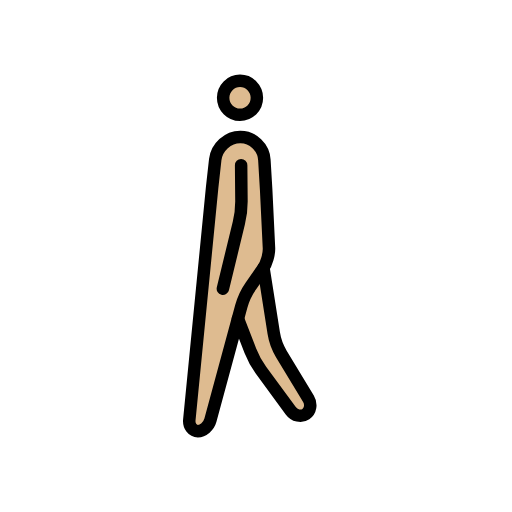
t = 0.00 s
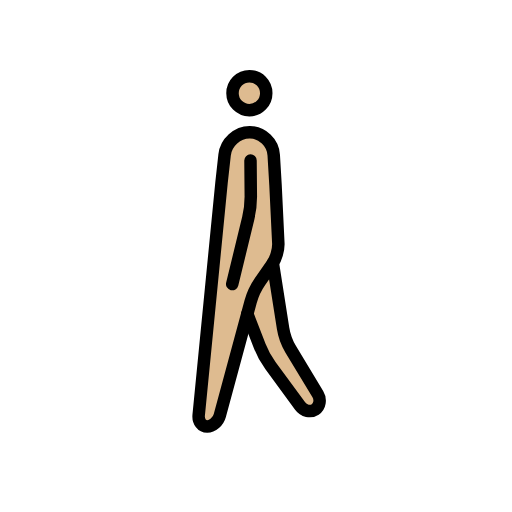
t = 0.23 s
t = 0.38 s: frame unchanged from t = 0.23 s, image omitted
t = 0.60 s: frame unchanged from t = 0.00 s, image omitted
t = 0.83 s: frame unchanged from t = 0.23 s, image omitted
t = 0.98 s: frame unchanged from t = 0.23 s, image omitted

The animated SVG that drew these frames (rendered in a browser with its animation timeline set to each time). Animation: 1 SMIL element (animateTransform=1); one cycle of 1.20 s, repeats indefinitely.

<?xml version='1.0' encoding='utf-8'?>
<svg xmlns="http://www.w3.org/2000/svg" id="emoji" viewBox="-5 -5 82 82" width="200" height="200" role="img">
  <title>OpenMoji: person walking: medium-light skin tone</title><g><g id="color" />
  <g id="hair" />
  <g id="skin">
    <path fill="#debb90" d="m31.19 19.48-4.872 42.77 1.689 2.021 2.016-2.205 3.646-15.09 8.79 14.17 3.414-0.8954-6.826-14.91-0.7835-26.22-5.001-2.252z" />
    <circle cx="34.37" cy="10.73" r="3" fill="#debb90" />
  </g>
  <g id="skin-shadow" />
  <g id="line">
    <ellipse cx="34.44" cy="10.67" rx="2.702" ry="2.719" fill="none" stroke="#000" stroke-miterlimit="10" stroke-width="2" />
    <path fill="none" stroke="#000" stroke-linecap="round" stroke-linejoin="round" stroke-miterlimit="10" stroke-width="2" d="m26.32 62.25c-0.09673 0.992 0.5172 1.804 1.365 1.804 0.8479 0 1.756-0.7868 2.016-1.749l4.941-18.23c0.2604-0.9619 0.9394-2.417 1.508-3.233l1.981-2.845c0.5682-0.8159 0.9939-2.299 0.9464-3.295l-0.4498-9.289-0.2873-4.827c-0.1187-1.99-1.837-3.656-3.819-3.656h-0.04666c-1.982 0-3.783 1.659-4.005 3.64l-0.4987 4.506z" />
    <path fill="none" stroke="#000" stroke-linecap="round" stroke-linejoin="round" stroke-miterlimit="10" stroke-width="2" d="m38.2 37.9 1.64 10.44c0.1539 0.985 0.7019 2.488 1.216 3.339l4.345 7.196c0.5137 0.8514 0.3272 1.957-0.416 2.455s-1.832 0.2505-2.421-0.5522l-4.745-6.466c-0.5884-0.8027-1.364-2.219-1.724-3.147l-1.984-5.123" />
    <path fill="none" stroke="#000" stroke-linecap="round" stroke-linejoin="round" stroke-miterlimit="10" stroke-width="2" d="m34.62 21.46 0.04927 5.664c0.0087 0.9969-0.1768 2.604-0.4117 3.573l-2.562 10.55" />
  </g>
<animateTransform attributeName="transform" type="translate" values="-1 0;1 -1;-1 0;1 -1;-1 0" dur="1.2s" repeatCount="indefinite" /></g></svg>
